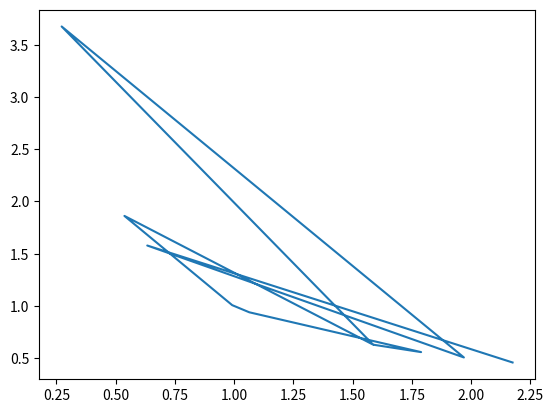

Recreate this plot in Python.
from matplotlib import pyplot as plt
import random

coveragePoolSize = []
premiumPoolSize = []

covTokenPrice = []
premTokenPrice = []

for i in range(10):
    coveragePoolSize.append(random.randint(1, 1001))
    premiumPoolSize.append(random.randint(1, 1001))

    covTokenPrice.append(coveragePoolSize[i] / premiumPoolSize[i])
    premTokenPrice.append(premiumPoolSize[i] / coveragePoolSize[i])

print('covTokenPrice', covTokenPrice)
print('premTokenPrice', premTokenPrice)

plt.plot(covTokenPrice, premTokenPrice)
plt.show()

# To add a new cell, type '# %%'
# To add a new markdown cell, type '# %% [markdown]'
# %%
